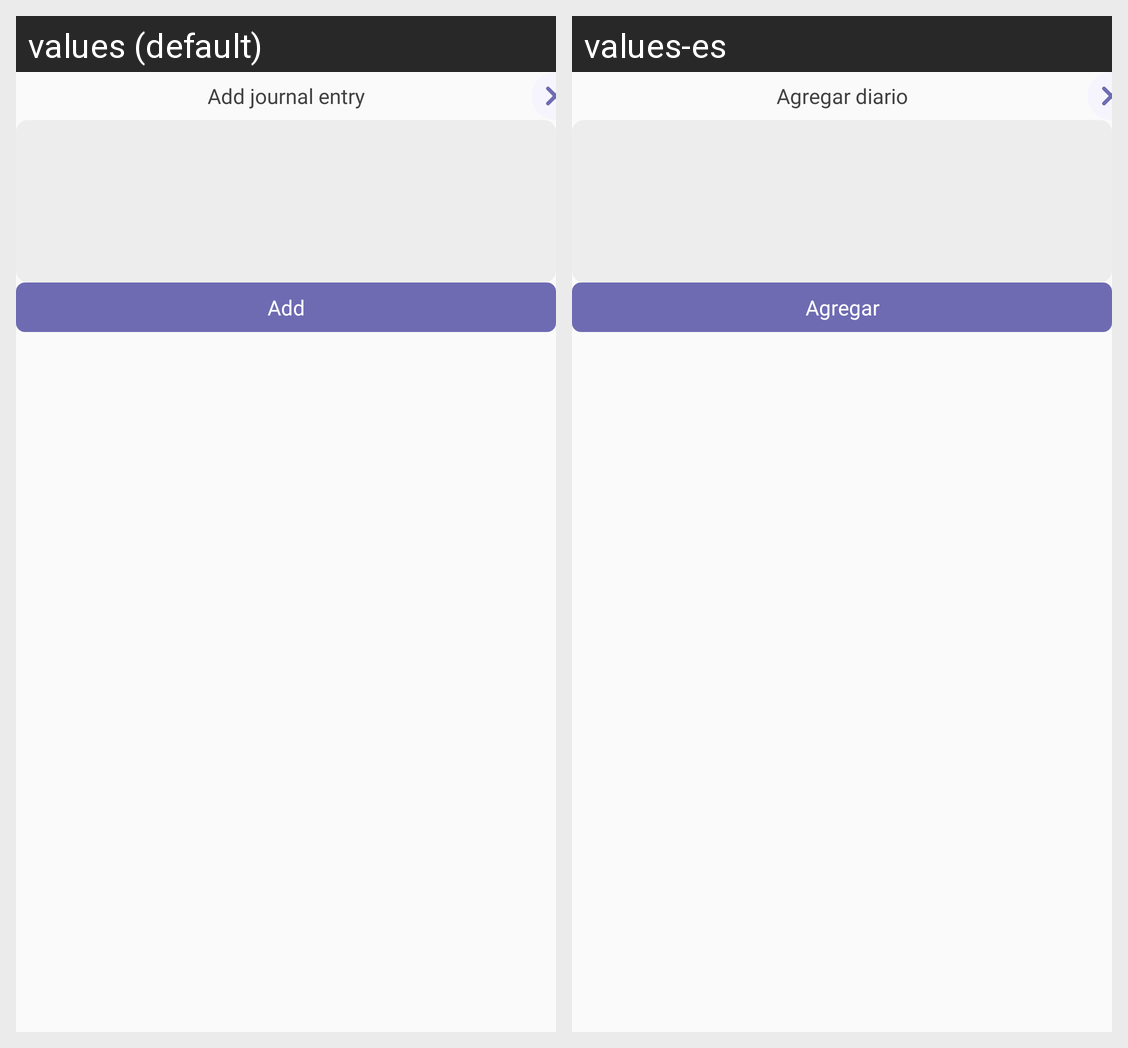

The same Android screen rendered under two of its app's locales, left to right. List the strings drawn on it with the default value and each locale's translation.
Android screen res/layout/bottom_sheet_journal_add.xml rendered under 2 locales, left to right: values (default), values-es. Device: Nexus 5 (rendered at 1080×1920; each locale shown at half size, 540×960, under a caption strip naming it); theme Theme.Calmscient.
Strings drawn on this screen, with the default value and each locale's value (text and hints the layout hard-codes, and strings that could not be matched under every locale, appear in the picture but are not listed):

journal_entry_add
  values: Add journal entry
  values-es: Agregar diario

add
  values: Add
  values-es: Agregar
